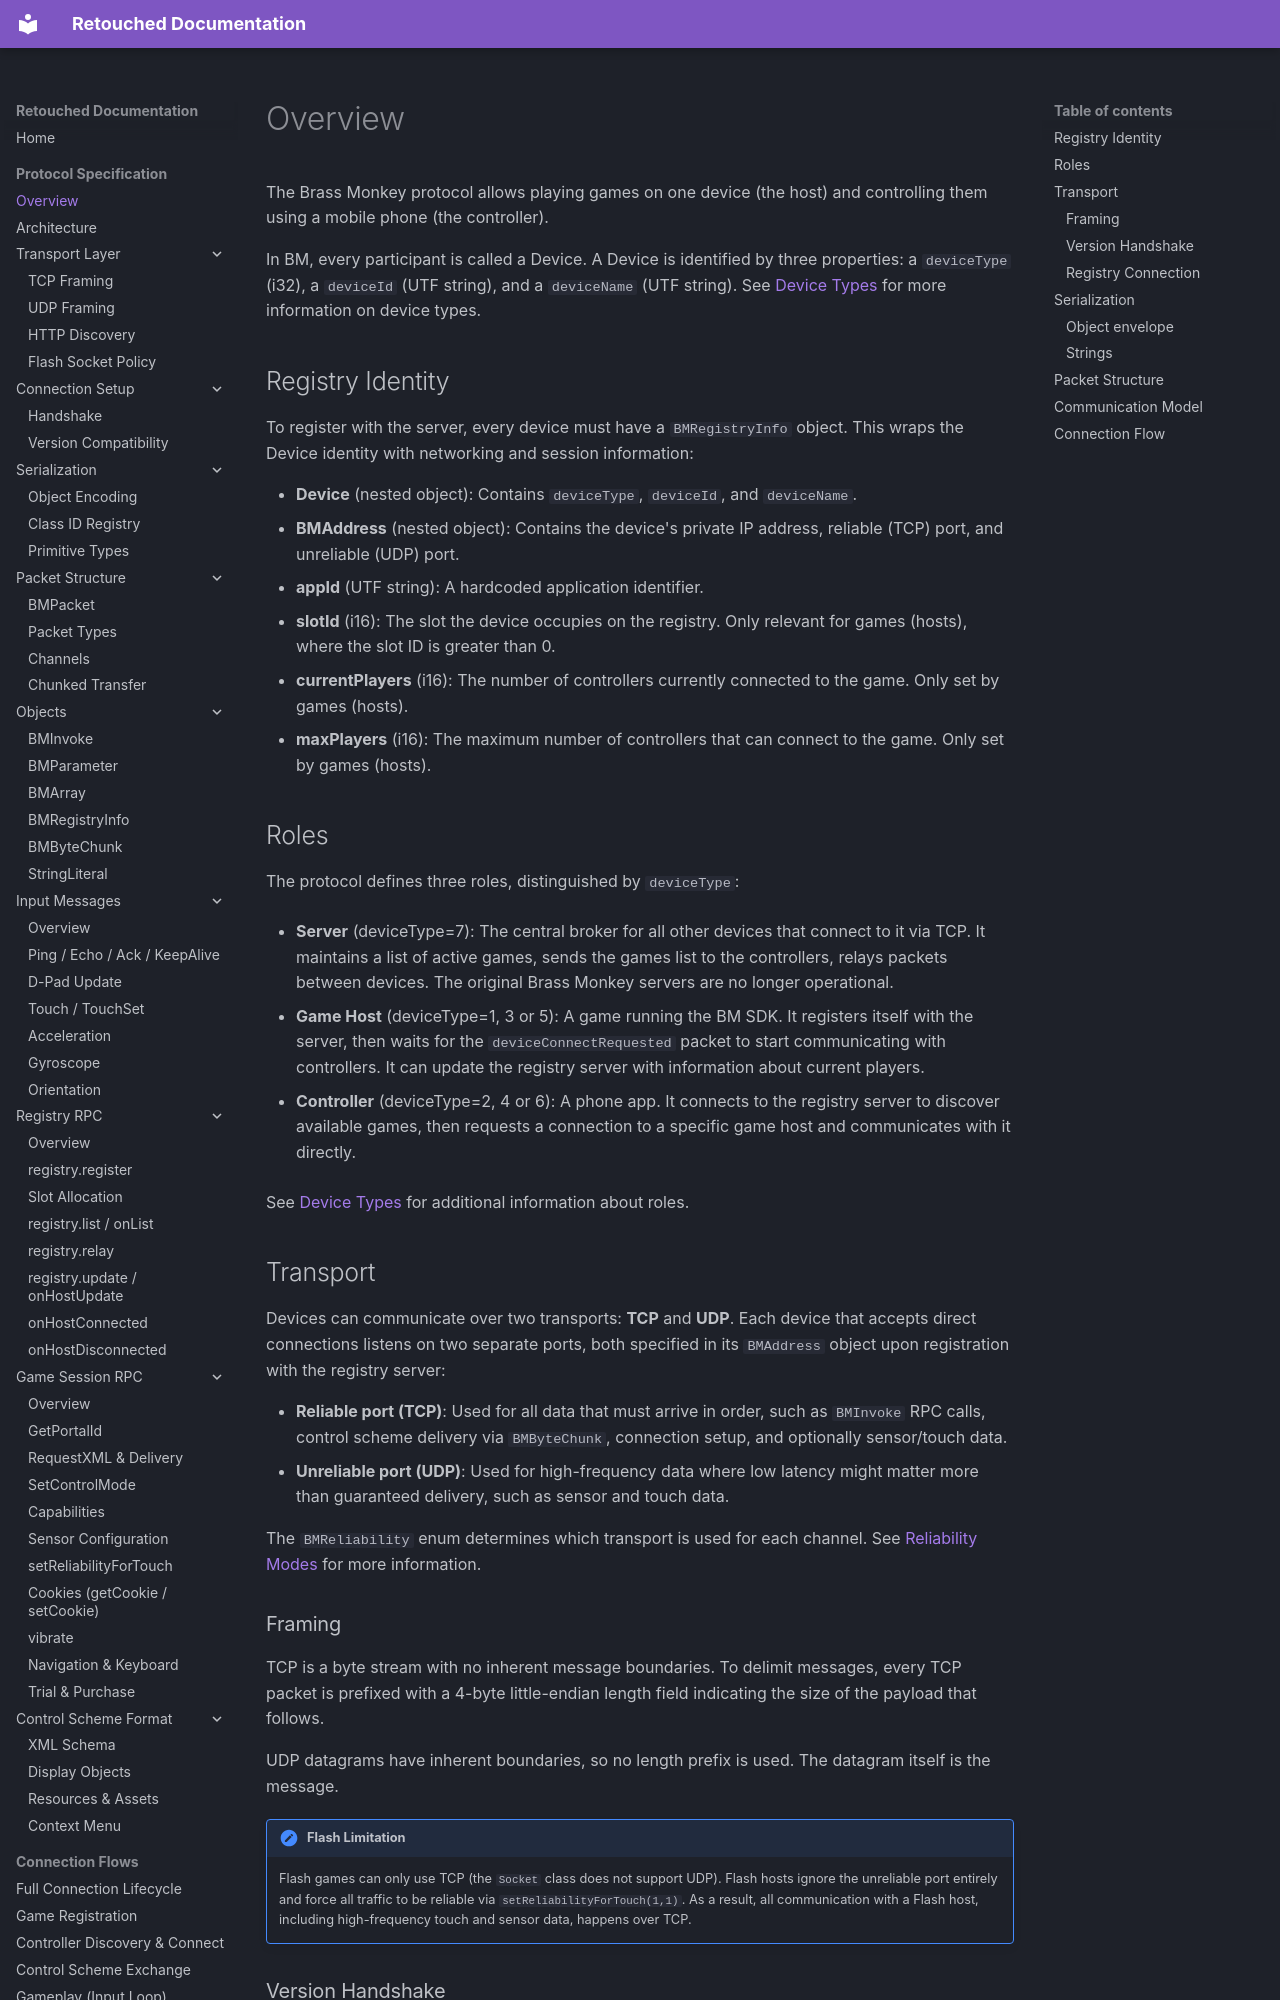

repository: Retouched-Project/retouched-project · page: protocol/index.html · generator: mkdocs

The Brass Monkey protocol allows playing games on one device (the host) and controlling them using a mobile phone (the controller).

In BM, every participant is called a Device. A Device is identified by three properties: a `deviceType` (i32), a `deviceId` (UTF string), and a `deviceName` (UTF string). See [Device Types](../reference/device-types.md) for more information on device types.

## Registry Identity

To register with the server, every device must have a `BMRegistryInfo` object. This wraps the Device identity with networking and session information:

- **Device** (nested object): Contains `deviceType`, `deviceId`, and `deviceName`.
- **BMAddress** (nested object): Contains the device's private IP address, reliable (TCP) port, and unreliable (UDP) port.
- **appId** (UTF string): A hardcoded application identifier.
- **slotId** (i16): The slot the device occupies on the registry. Only relevant for games (hosts), where the slot ID is greater than 0.
- **currentPlayers** (i16): The number of controllers currently connected to the game. Only set by games (hosts).
- **maxPlayers** (i16): The maximum number of controllers that can connect to the game. Only set by games (hosts).

## Roles

The protocol defines three roles, distinguished by `deviceType`:

- **Server** (deviceType=7): The central broker for all other devices that connect to it via TCP. It maintains a list of active games, sends the games list to the controllers, relays packets between devices. The original Brass Monkey servers are no longer operational.

- **Game Host** (deviceType=1, 3 or 5): A game running the BM SDK. It registers itself with the server, then waits for the `deviceConnectRequested` packet to start communicating with controllers. It can update the registry server with information about current players.

- **Controller** (deviceType=2, 4 or 6): A phone app. It connects to the registry server to discover available games, then requests a connection to a specific game host and communicates with it directly.

See [Device Types](../reference/device-types.md) for additional information about roles.

## Transport

Devices can communicate over two transports: **TCP** and **UDP**. Each device that accepts direct connections listens on two separate ports, both specified in its `BMAddress` object upon registration with the registry server:

- **Reliable port (TCP)**: Used for all data that must arrive in order, such as `BMInvoke` RPC calls, control scheme delivery via `BMByteChunk`, connection setup, and optionally sensor/touch data.
- **Unreliable port (UDP)**: Used for high-frequency data where low latency might matter more than guaranteed delivery, such as sensor and touch data.

The `BMReliability` enum determines which transport is used for each channel. See [Reliability Modes](../reference/reliability-modes.md) for more information.
